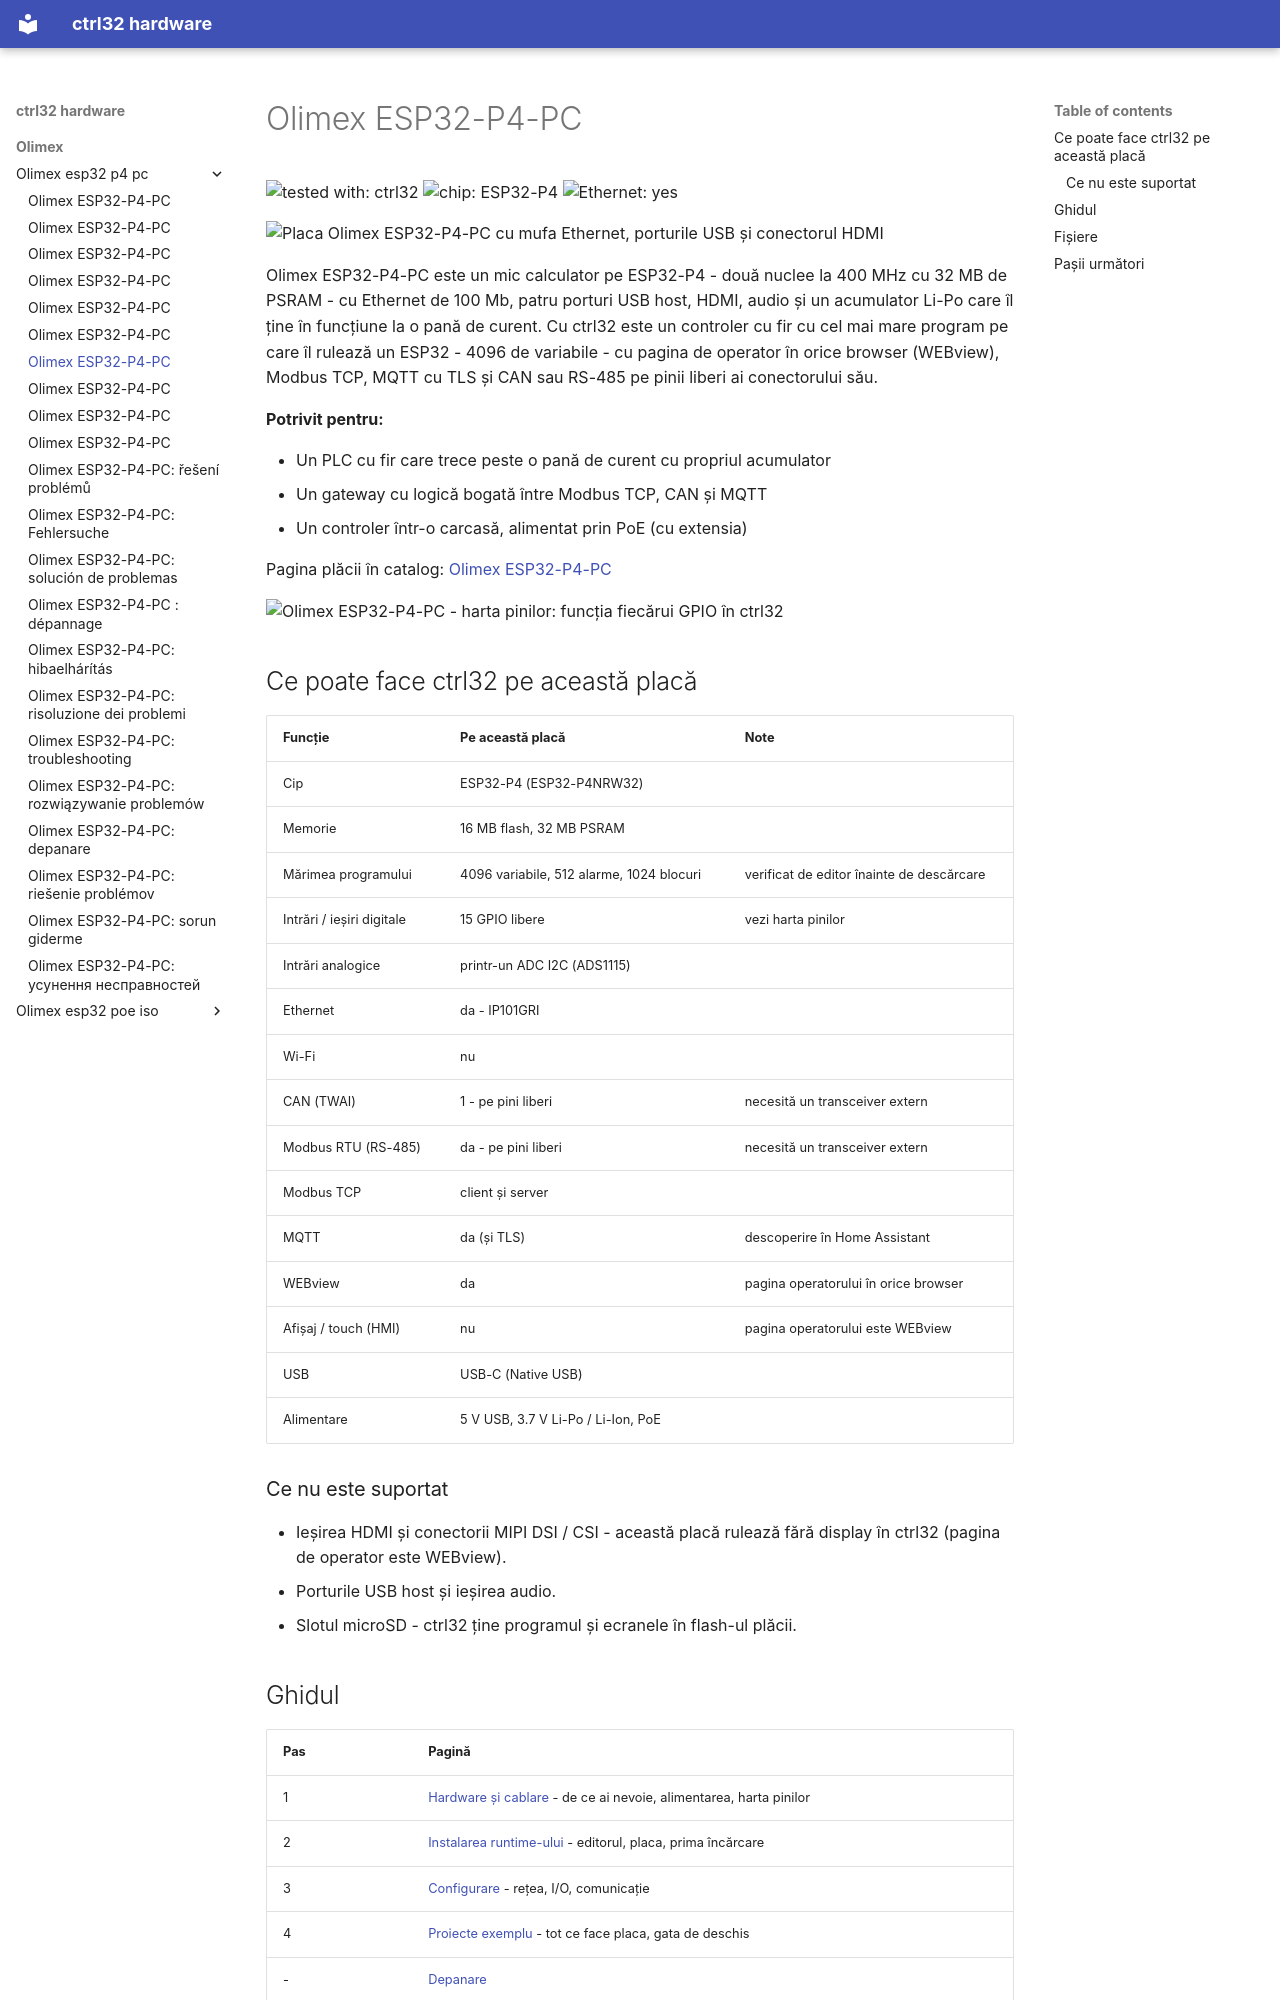

repository: ctrl32/hardware · page: olimex/olimex-esp32-p4-pc/README.ro/index.html · generator: mkdocs

---
title: Olimex ESP32-P4-PC
slug: olimex-esp32-p4-pc
sidebar_position: 10
hardware: /hardware/boards/olimex-esp32-p4-pc/
image: img/board-01.jpg
image_alt: Placa Olimex ESP32-P4-PC cu mufa Ethernet, porturile USB și conectorul HDMI
tags:
- esp32-p4
- ethernet
- ups
- olimex
---

# Olimex ESP32-P4-PC

![tested with: ctrl32](https://img.shields.io/badge/tested%20with-ctrl32-0ea5e9) ![chip: ESP32-P4](https://img.shields.io/badge/chip-ESP32--P4-334155) ![Ethernet: yes](https://img.shields.io/badge/Ethernet-yes-16a34a)

![Placa Olimex ESP32-P4-PC cu mufa Ethernet, porturile USB și conectorul HDMI](img/board-01.jpg)

Olimex ESP32-P4-PC este un mic calculator pe ESP32-P4 - două nuclee la 400 MHz cu 32 MB de PSRAM - cu Ethernet de 100 Mb, patru porturi USB host, HDMI, audio și un acumulator Li-Po care îl ține în funcțiune la o pană de curent. Cu ctrl32 este un controler cu fir cu cel mai mare program pe care îl rulează un ESP32 - 4096 de variabile - cu pagina de operator în orice browser (WEBview), Modbus TCP, MQTT cu TLS și CAN sau RS-485 pe pinii liberi ai conectorului său.

**Potrivit pentru:**

- Un PLC cu fir care trece peste o pană de curent cu propriul acumulator
- Un gateway cu logică bogată între Modbus TCP, CAN și MQTT
- Un controler într-o carcasă, alimentat prin PoE (cu extensia)

Pagina plăcii în catalog: [Olimex ESP32-P4-PC](https://ctrl32.com/hardware/boards/olimex-esp32-p4-pc/)

![Olimex ESP32-P4-PC - harta pinilor: funcția fiecărui GPIO în ctrl32](pinout/pinout.png)

## Ce poate face ctrl32 pe această placă

<!-- capabilities:start -->
| Funcție | Pe această placă | Note |
|---|---|---|
| Cip | ESP32-P4 (ESP32-P4NRW32) |  |
| Memorie | 16 MB flash, 32 MB PSRAM |  |
| Mărimea programului | 4096 variabile, 512 alarme, 1024 blocuri | verificat de editor înainte de descărcare |
| Intrări / ieșiri digitale | 15 GPIO libere | vezi harta pinilor |
| Intrări analogice | printr-un ADC I2C (ADS1115) |  |
| Ethernet | da - IP101GRI |  |
| Wi-Fi | nu |  |
| CAN (TWAI) | 1 - pe pini liberi | necesită un transceiver extern |
| Modbus RTU (RS-485) | da - pe pini liberi | necesită un transceiver extern |
| Modbus TCP | client și server |  |
| MQTT | da (și TLS) | descoperire în Home Assistant |
| WEBview | da | pagina operatorului în orice browser |
| Afișaj / touch (HMI) | nu | pagina operatorului este WEBview |
| USB | USB-C (Native USB) |  |
| Alimentare | 5 V USB, 3.7 V Li-Po / Li-Ion, PoE |  |
<!-- capabilities:end -->

### Ce nu este suportat

- Ieșirea HDMI și conectorii MIPI DSI / CSI - această placă rulează fără display în ctrl32 (pagina de operator este WEBview).
- Porturile USB host și ieșirea audio.
- Slotul microSD - ctrl32 ține programul și ecranele în flash-ul plăcii.
